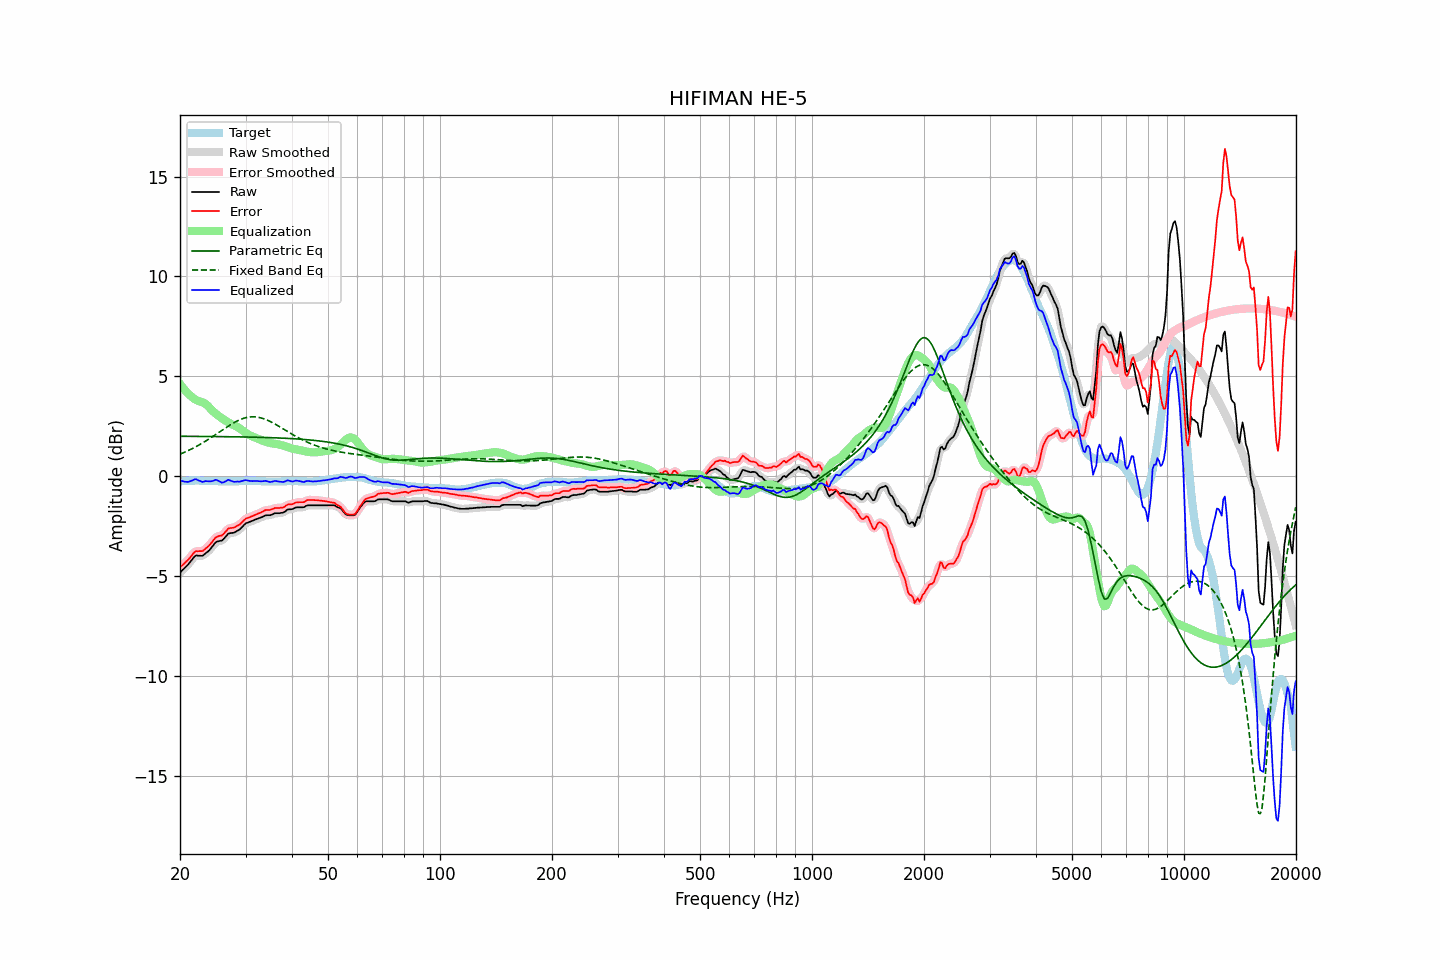

Values plotted in this chart, from the file beside it:
frequency, raw, error, smoothed, error_smoothed, equalization, parametric_eq, fixed_band_eq, equalized_raw, equalized_smoothed, target
20.00, -4.83, -4.56, -4.82, -4.56, 4.62, 2.00, 1.10, -0.21, -0.21, -0.26
20.20, -4.75, -4.49, -4.75, -4.49, 4.51, 2.00, 1.13, -0.24, -0.24, -0.25
20.40, -4.67, -4.42, -4.67, -4.42, 4.41, 2.00, 1.17, -0.26, -0.26, -0.24
20.61, -4.59, -4.34, -4.59, -4.35, 4.31, 2.00, 1.20, -0.28, -0.28, -0.24
20.81, -4.51, -4.27, -4.51, -4.27, 4.22, 2.00, 1.24, -0.28, -0.29, -0.23
21.02, -4.43, -4.19, -4.42, -4.19, 4.14, 1.99, 1.28, -0.29, -0.28, -0.23
21.23, -4.33, -4.10, -4.33, -4.10, 4.06, 1.99, 1.31, -0.26, -0.26, -0.22
21.44, -4.22, -4.00, -4.22, -4.00, 3.99, 1.99, 1.35, -0.23, -0.23, -0.22
21.66, -4.13, -3.90, -4.12, -3.89, 3.92, 1.99, 1.39, -0.20, -0.19, -0.22
21.87, -4.03, -3.80, -4.04, -3.81, 3.86, 1.99, 1.44, -0.16, -0.17, -0.22
22.09, -3.97, -3.75, -3.98, -3.77, 3.82, 1.99, 1.48, -0.15, -0.17, -0.21
22.31, -3.98, -3.76, -3.97, -3.75, 3.78, 1.99, 1.52, -0.20, -0.19, -0.21
22.54, -3.98, -3.75, -3.98, -3.76, 3.75, 1.99, 1.57, -0.23, -0.23, -0.22
22.76, -3.99, -3.75, -3.99, -3.76, 3.72, 1.99, 1.62, -0.26, -0.26, -0.23
22.99, -3.99, -3.75, -3.97, -3.73, 3.70, 1.99, 1.66, -0.29, -0.27, -0.23
23.22, -3.93, -3.69, -3.93, -3.69, 3.66, 1.99, 1.71, -0.27, -0.27, -0.23
23.45, -3.86, -3.61, -3.87, -3.63, 3.61, 1.99, 1.76, -0.24, -0.26, -0.24
23.69, -3.80, -3.55, -3.80, -3.55, 3.54, 1.99, 1.81, -0.25, -0.25, -0.24
23.92, -3.72, -3.48, -3.72, -3.47, 3.46, 1.99, 1.86, -0.26, -0.26, -0.24
24.16, -3.64, -3.39, -3.64, -3.39, 3.37, 1.99, 1.91, -0.26, -0.26, -0.24
24.40, -3.53, -3.29, -3.53, -3.29, 3.29, 1.99, 1.97, -0.25, -0.24, -0.24
24.65, -3.44, -3.19, -3.43, -3.18, 3.21, 1.98, 2.02, -0.22, -0.22, -0.24
24.89, -3.33, -3.08, -3.34, -3.10, 3.14, 1.98, 2.08, -0.18, -0.20, -0.24
25.14, -3.28, -3.03, -3.28, -3.03, 3.08, 1.98, 2.13, -0.20, -0.20, -0.24
25.39, -3.26, -3.00, -3.25, -3.00, 3.02, 1.98, 2.18, -0.24, -0.24, -0.25
25.65, -3.24, -2.98, -3.24, -2.99, 2.96, 1.98, 2.24, -0.28, -0.28, -0.25
25.91, -3.23, -2.97, -3.21, -2.95, 2.90, 1.98, 2.29, -0.33, -0.31, -0.25
26.16, -3.15, -2.90, -3.15, -2.90, 2.85, 1.98, 2.35, -0.31, -0.31, -0.25
26.43, -3.07, -2.81, -3.07, -2.81, 2.79, 1.98, 2.40, -0.27, -0.27, -0.25
26.69, -2.98, -2.72, -2.97, -2.72, 2.74, 1.98, 2.46, -0.23, -0.23, -0.25
26.96, -2.88, -2.62, -2.90, -2.65, 2.70, 1.98, 2.51, -0.18, -0.20, -0.25
27.23, -2.86, -2.60, -2.86, -2.60, 2.65, 1.97, 2.56, -0.21, -0.21, -0.25
27.50, -2.85, -2.59, -2.84, -2.59, 2.60, 1.97, 2.61, -0.24, -0.24, -0.25
27.77, -2.84, -2.58, -2.83, -2.58, 2.57, 1.97, 2.65, -0.27, -0.27, -0.25
28.05, -2.82, -2.56, -2.81, -2.55, 2.53, 1.97, 2.70, -0.29, -0.28, -0.25
28.33, -2.77, -2.51, -2.77, -2.52, 2.49, 1.97, 2.74, -0.27, -0.28, -0.25
28.62, -2.72, -2.46, -2.72, -2.47, 2.45, 1.97, 2.78, -0.27, -0.28, -0.25
28.90, -2.68, -2.43, -2.66, -2.42, 2.40, 1.97, 2.82, -0.28, -0.27, -0.24
29.19, -2.60, -2.35, -2.60, -2.35, 2.34, 1.97, 2.85, -0.26, -0.26, -0.24
29.48, -2.52, -2.27, -2.51, -2.27, 2.28, 1.96, 2.88, -0.24, -0.23, -0.24
29.78, -2.43, -2.19, -2.43, -2.19, 2.22, 1.96, 2.91, -0.21, -0.21, -0.23
30.08, -2.36, -2.12, -2.37, -2.13, 2.16, 1.96, 2.93, -0.20, -0.21, -0.23
30.38, -2.33, -2.09, -2.32, -2.09, 2.11, 1.96, 2.95, -0.22, -0.21, -0.23
30.68, -2.30, -2.06, -2.29, -2.06, 2.06, 1.96, 2.96, -0.23, -0.23, -0.23
30.99, -2.27, -2.03, -2.27, -2.03, 2.02, 1.96, 2.97, -0.24, -0.24, -0.23
31.30, -2.24, -2.00, -2.23, -2.00, 1.99, 1.95, 2.97, -0.25, -0.24, -0.23
31.61, -2.20, -1.96, -2.20, -1.96, 1.96, 1.95, 2.97, -0.24, -0.24, -0.23
31.93, -2.17, -1.93, -2.17, -1.93, 1.93, 1.95, 2.97, -0.24, -0.24, -0.23
32.24, -2.14, -1.89, -2.14, -1.89, 1.89, 1.95, 2.96, -0.24, -0.24, -0.24
32.57, -2.11, -1.86, -2.11, -1.86, 1.86, 1.95, 2.94, -0.25, -0.25, -0.24
32.89, -2.08, -1.83, -2.08, -1.83, 1.82, 1.94, 2.92, -0.26, -0.26, -0.24
33.22, -2.05, -1.79, -2.04, -1.79, 1.79, 1.94, 2.90, -0.26, -0.25, -0.25
33.55, -2.01, -1.75, -2.00, -1.75, 1.76, 1.94, 2.88, -0.25, -0.24, -0.25
33.89, -1.97, -1.70, -1.98, -1.71, 1.73, 1.94, 2.85, -0.23, -0.24, -0.26
34.23, -1.96, -1.69, -1.96, -1.70, 1.71, 1.93, 2.82, -0.25, -0.25, -0.26
34.57, -1.96, -1.69, -1.95, -1.69, 1.68, 1.93, 2.78, -0.27, -0.27, -0.26
34.92, -1.96, -1.69, -1.95, -1.68, 1.66, 1.93, 2.74, -0.29, -0.29, -0.26
35.27, -1.93, -1.66, -1.92, -1.66, 1.65, 1.93, 2.70, -0.28, -0.28, -0.26
35.62, -1.90, -1.63, -1.89, -1.63, 1.63, 1.92, 2.66, -0.26, -0.26, -0.26
35.97, -1.86, -1.59, -1.87, -1.60, 1.62, 1.92, 2.61, -0.23, -0.24, -0.26
... 635 more rows
